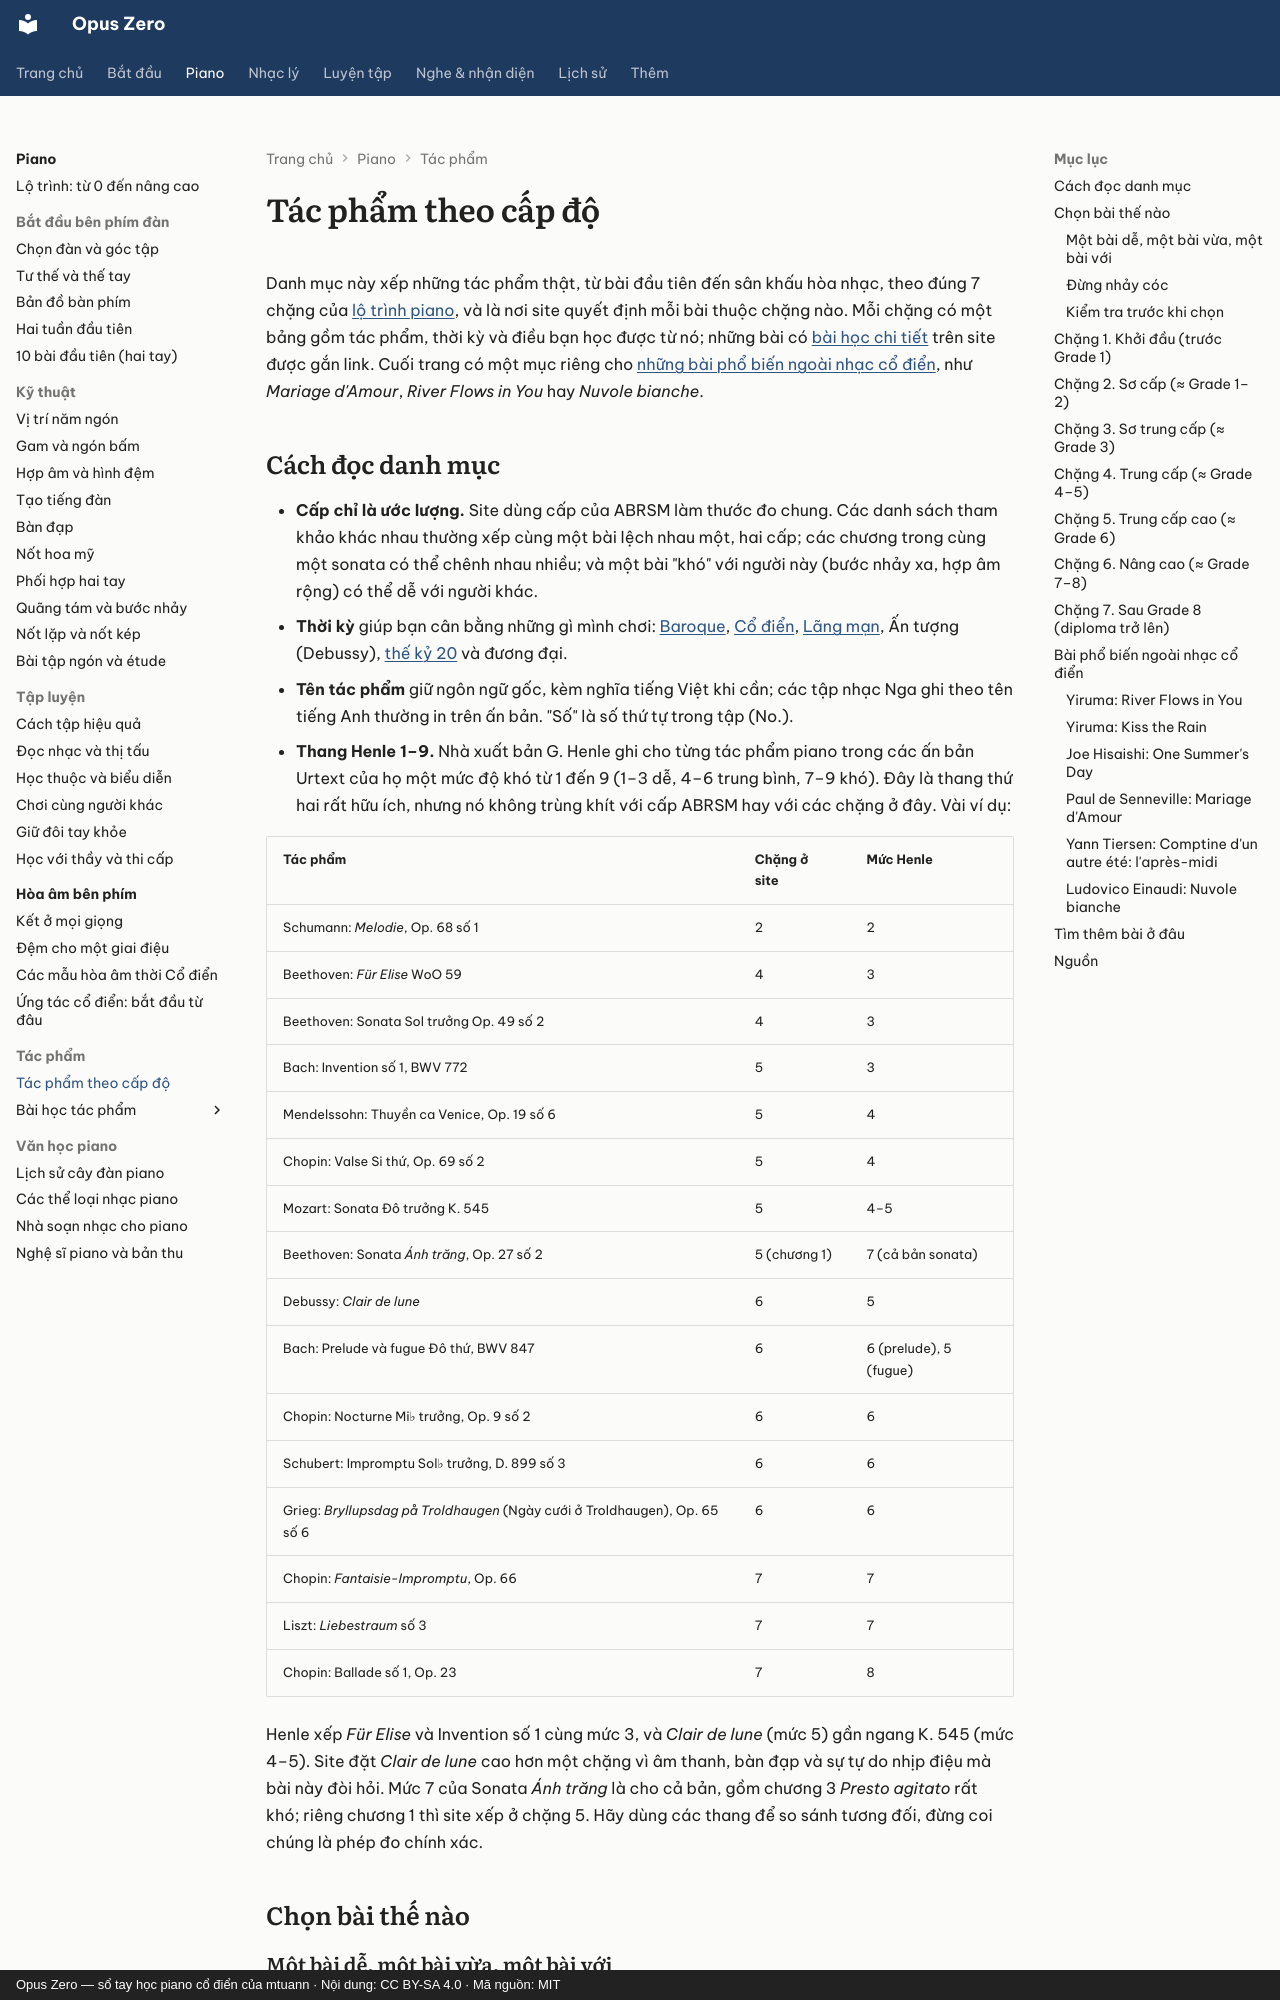

repository: mtuann/opus-zero · page: piano/tac-pham-theo-cap/index.html · generator: mkdocs · copyright: Opus Zero — sổ tay học piano cổ điển của mtuann · Nội dung: CC BY-SA 4.0 · Mã nguồn: MIT

# Tác phẩm theo cấp độ

Danh mục này xếp những tác phẩm thật, từ bài đầu tiên đến sân khấu hòa nhạc, theo đúng 7 chặng của [lộ trình piano](lo-trinh.md), và là nơi site quyết định mỗi bài thuộc chặng nào. Mỗi chặng có một bảng gồm tác phẩm, thời kỳ và điều bạn học được từ nó; những bài có [bài học chi tiết](tac-pham/index.md) trên site được gắn link. Cuối trang có một mục riêng cho [những bài phổ biến ngoài nhạc cổ điển](#ngoai-co-dien), như *Mariage d'Amour*, *River Flows in You* hay *Nuvole bianche*.

## Cách đọc danh mục

- **Cấp chỉ là ước lượng.** Site dùng cấp của ABRSM làm thước đo chung. Các danh sách tham khảo khác nhau thường xếp cùng một bài lệch nhau một, hai cấp; các chương trong cùng một sonata có thể chênh nhau nhiều; và một bài "khó" với người này (bước nhảy xa, hợp âm rộng) có thể dễ với người khác.
- **Thời kỳ** giúp bạn cân bằng những gì mình chơi: [Baroque](../lich-su/thoi-ky/baroque.md), [Cổ điển](../lich-su/thoi-ky/co-dien.md), [Lãng mạn](../lich-su/thoi-ky/lang-man.md), Ấn tượng (Debussy), [thế kỷ 20](../lich-su/thoi-ky/the-ky-20.md) và đương đại.
- **Tên tác phẩm** giữ ngôn ngữ gốc, kèm nghĩa tiếng Việt khi cần; các tập nhạc Nga ghi theo tên tiếng Anh thường in trên ấn bản. "Số" là số thứ tự trong tập (No.).
- **Thang Henle 1–9.** Nhà xuất bản G. Henle ghi cho từng tác phẩm piano trong các ấn bản Urtext của họ một mức độ khó từ 1 đến 9 (1–3 dễ, 4–6 trung bình, 7–9 khó). Đây là thang thứ hai rất hữu ích, nhưng nó không trùng khít với cấp ABRSM hay với các chặng ở đây. Vài ví dụ:

| Tác phẩm | Chặng ở site | Mức Henle |
|---|---|---|
| Schumann: *Melodie*, Op. 68 số 1 | 2 | 2 |
| Beethoven: *Für Elise* WoO 59 | 4 | 3 |
| Beethoven: Sonata Sol trưởng Op. 49 số 2 | 4 | 3 |
| Bach: Invention số 1, BWV 772 | 5 | 3 |
| Mendelssohn: Thuyền ca Venice, Op. 19 số 6 | 5 | 4 |
| Chopin: Valse Si thứ, Op. 69 số 2 | 5 | 4 |
| Mozart: Sonata Đô trưởng K. 545 | 5 | 4–5 |
| Beethoven: Sonata *Ánh trăng*, Op. 27 số 2 | 5 (chương 1) | 7 (cả bản sonata) |
| Debussy: *Clair de lune* | 6 | 5 |
| Bach: Prelude và fugue Đô thứ, BWV 847 | 6 | 6 (prelude), 5 (fugue) |
| Chopin: Nocturne Mi♭ trưởng, Op. 9 số 2 | 6 | 6 |
| Schubert: Impromptu Sol♭ trưởng, D. 899 số 3 | 6 | 6 |
| Grieg: *Bryllupsdag på Troldhaugen* (Ngày cưới ở Troldhaugen), Op. 65 số 6 | 6 | 6 |
| Chopin: *Fantaisie-Impromptu*, Op. 66 | 7 | 7 |
| Liszt: *Liebestraum* số 3 | 7 | 7 |
| Chopin: Ballade số 1, Op. 23 | 7 | 8 |

Henle xếp *Für Elise* và Invention số 1 cùng mức 3, và *Clair de lune* (mức 5) gần ngang K. 545 (mức 4–5). Site đặt *Clair de lune* cao hơn một chặng vì âm thanh, bàn đạp và sự tự do nhịp điệu mà bài này đòi hỏi. Mức 7 của Sonata *Ánh trăng* là cho cả bản, gồm chương 3 *Presto agitato* rất khó; riêng chương 1 thì site xếp ở chặng 5. Hãy dùng các thang để so sánh tương đối, đừng coi chúng là phép đo chính xác.

## Chọn bài thế nào

### Một bài dễ, một bài vừa, một bài với

Lúc nào cũng nên có ba bài trên giá nhạc, ở ba mức khác nhau:

| Vai trò | Độ khó | Thời gian | Để làm gì |
|---|---|---|---|
| Bài dễ | Chặng trước | 1–3 tuần | Đọc nhanh, chơi trôi chảy, luôn có bài để chơi cho người khác nghe |
| Bài vừa | Chặng của bạn | 4–8 tuần | Học kỹ năng chính của chặng |
| Bài với | Chặng kế tiếp | 2–4 tháng, tập song song | Kéo bạn lên chặng sau |

Số bài đã học là thứ làm bạn tiến nhanh nhất. Mười bài vừa sức trong một năm dạy bạn nhiều hơn một bài quá sức trong cùng khoảng thời gian.
